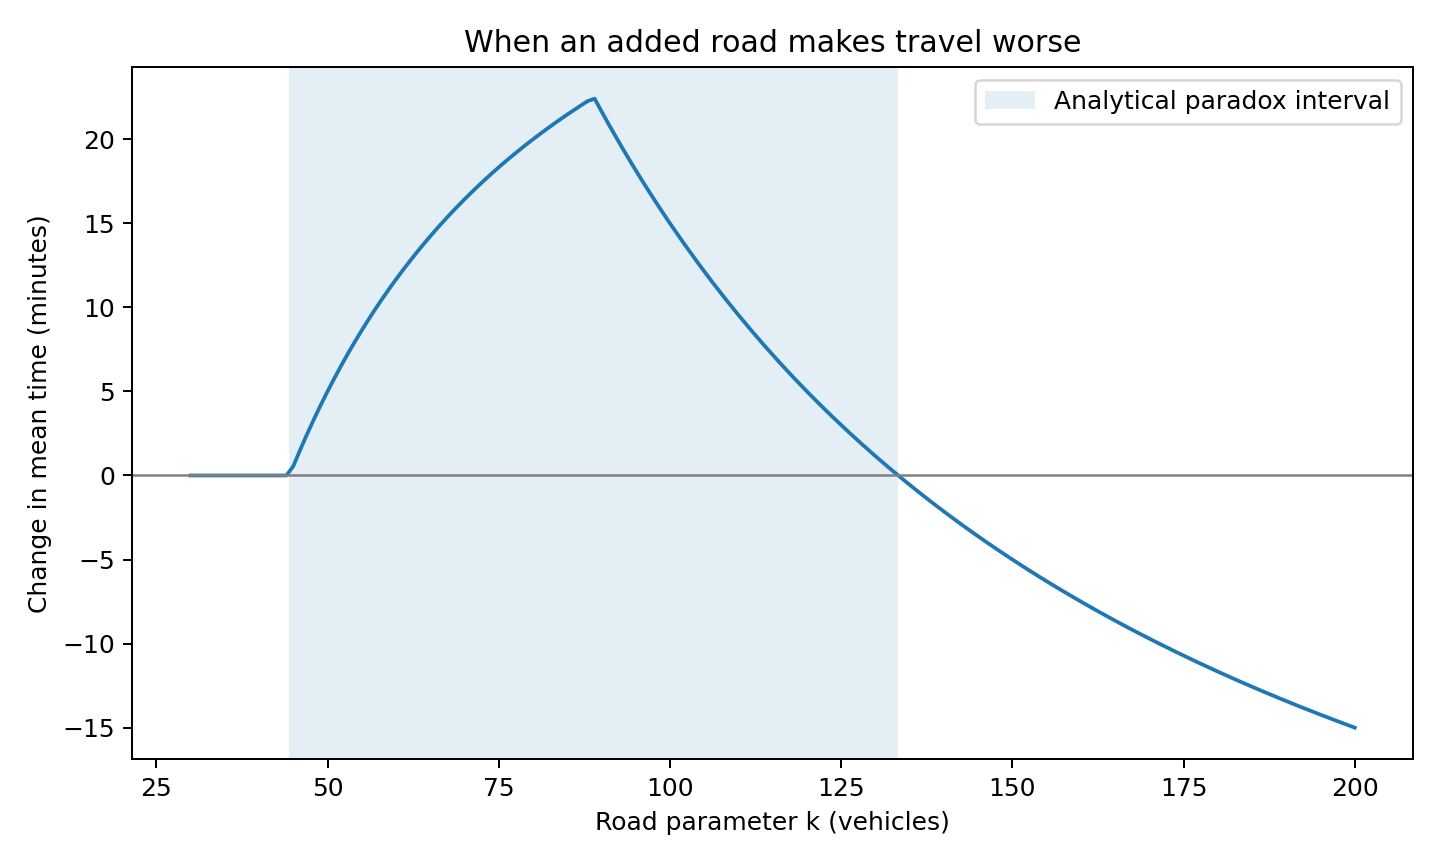

The table this chart was drawn from, first rows:
k, before_minutes, after_minutes, change_minutes, price_of_anarchy
30, 111.7, 111.7, 0.0, 1.0
31, 109.5, 109.5, 0.0, 1.0
32, 107.5, 107.5, 0.0, 1.0
33, 105.6, 105.6, 0.0, 1.0
34, 103.8, 103.8, 0.0, 1.0
35, 102.1, 102.1, 0.0, 1.0
36, 100.6, 100.6, 0.0, 1.0
37, 99.05, 99.05, 0.0, 1.0
38, 97.63, 97.63, 0.0, 1.0
39, 96.28, 96.28, 0.0, 1.0
40, 95.0, 95.0, 0.0, 1.0
41, 93.78, 93.78, 0.0, 1.0
42, 92.62, 92.62, -0.0, 1.0
43, 91.51, 91.51, 0.0, 1.0
44, 90.45, 90.45, 0.0, 1.0
45, 89.44, 90.0, 0.5556, 1.006
46, 88.48, 90.0, 1.522, 1.017
47, 87.55, 90.0, 2.447, 1.028
48, 86.67, 90.0, 3.333, 1.038
49, 85.82, 90.0, 4.184, 1.049
50, 85.0, 90.0, 5.0, 1.059
51, 84.22, 90.0, 5.784, 1.069
52, 83.46, 90.0, 6.538, 1.078
53, 82.74, 90.0, 7.264, 1.088
54, 82.04, 90.0, 7.963, 1.097
55, 81.36, 90.0, 8.636, 1.106
56, 80.71, 90.0, 9.286, 1.115
57, 80.09, 90.0, 9.912, 1.124
58, 79.48, 90.0, 10.52, 1.132
59, 78.9, 90.0, 11.1, 1.141
60, 78.33, 90.0, 11.67, 1.149
61, 77.79, 90.0, 12.21, 1.157
62, 77.26, 90.0, 12.74, 1.165
63, 76.75, 90.0, 13.25, 1.173
64, 76.25, 90.0, 13.75, 1.18
65, 75.77, 90.0, 14.23, 1.188
66, 75.3, 90.0, 14.7, 1.195
67, 74.85, 90.0, 15.15, 1.202
68, 74.41, 90.0, 15.59, 1.209
69, 73.99, 90.0, 16.01, 1.216
70, 73.57, 90.0, 16.43, 1.223
71, 73.17, 90.0, 16.83, 1.23
72, 72.78, 90.0, 17.22, 1.237
73, 72.4, 90.0, 17.6, 1.243
74, 72.03, 90.0, 17.97, 1.25
75, 71.67, 90.0, 18.33, 1.256
76, 71.32, 90.0, 18.68, 1.262
77, 70.97, 90.0, 19.03, 1.268
78, 70.64, 90.0, 19.36, 1.274
79, 70.32, 90.0, 19.68, 1.28
80, 70.0, 90.0, 20.0, 1.286
81, 69.69, 90.0, 20.31, 1.291
82, 69.39, 90.0, 20.61, 1.297
83, 69.1, 90.0, 20.9, 1.303
84, 68.81, 90.0, 21.19, 1.308
85, 68.53, 90.0, 21.47, 1.313
86, 68.26, 90.0, 21.74, 1.319
87, 67.99, 90.0, 22.01, 1.324
88, 67.73, 90.0, 22.27, 1.329
89, 67.47, 89.89, 22.42, 1.332
... 111 more rows
